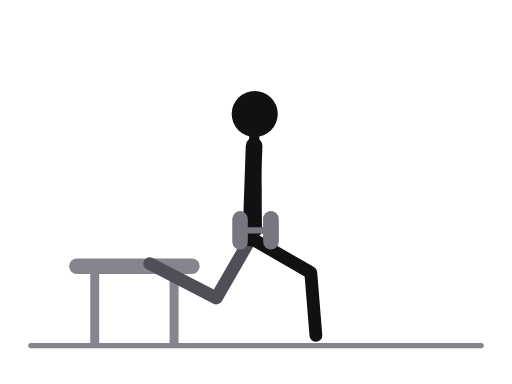
t = 0.00 s
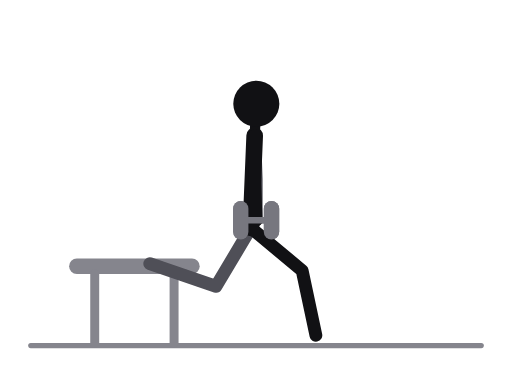
t = 0.31 s
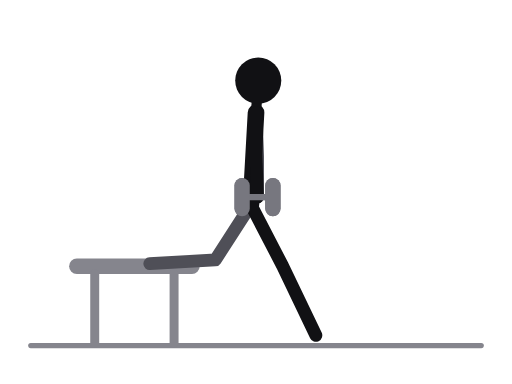
t = 0.69 s
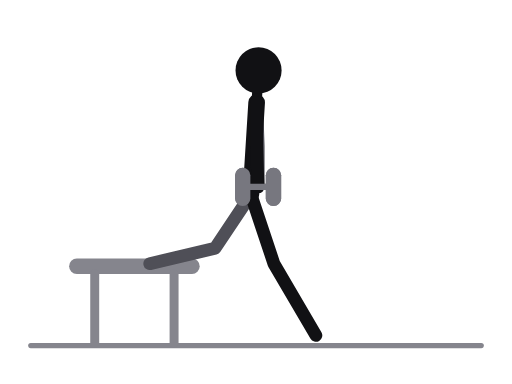
t = 1.00 s
t = 1.31 s: frame unchanged from t = 0.69 s, image omitted
t = 1.69 s: frame unchanged from t = 0.31 s, image omitted

The animated SVG that drew these frames (rendered in a browser with its animation timeline set to each time). Animation: 37 SMIL elements (animate=37); one cycle of 2.00 s, repeats indefinitely.

<svg xmlns="http://www.w3.org/2000/svg" viewBox="0 0 400 300" role="img" aria-label="Bulgarian split squat, dumbbells"><title>Bulgarian split squat, dumbbells</title><style>.ill-s-near{stroke:var(--ill-near,#111114)}.ill-f-near{fill:var(--ill-near,#111114)}.ill-s-far{stroke:var(--ill-far,#4F4F57)}.ill-f-far{fill:var(--ill-far,#4F4F57)}.ill-s-prop{stroke:var(--ill-prop,#85858D)}.ill-f-prop{fill:var(--ill-prop,#85858D)}.ill-s-floor{stroke:var(--ill-floor,#85858D)}.ill-f-floor{fill:var(--ill-floor,#85858D)}.ill-s-iron{stroke:var(--ill-iron,#77777F)}.ill-f-iron{fill:var(--ill-iron,#77777F)}.ill-s-ironin{stroke:var(--ill-ironin,#E6E6EA)}.ill-f-ironin{fill:var(--ill-ironin,#E6E6EA)}.ill-s-arrow{stroke:var(--ill-arrow,#008F45)}.ill-f-arrow{fill:var(--ill-arrow,#008F45)}@media (prefers-color-scheme:dark){svg{--ill-near:#F5F5F7;--ill-far:#BEBEC5;--ill-prop:#8E8E96;--ill-floor:#8E8E96;--ill-iron:#9E9EA6;--ill-ironin:#2A2A30;--ill-arrow:#3DFF8F;}}</style><g stroke-linecap="round" stroke-linejoin="round"><line class="ill-s-floor" x1="24" y1="270" x2="376" y2="270" stroke-width="4"/><line class="ill-s-prop" x1="60" y1="208" x2="150" y2="208" stroke-width="12"/><line class="ill-s-prop" x1="74" y1="214" x2="74" y2="268" stroke-width="7"/><line class="ill-s-prop" x1="136" y1="214" x2="136" y2="268" stroke-width="7"/><line class="ill-s-iron" x1="211.7" y1="180" x2="187.7" y2="180" stroke-width="5"><animate attributeName="x1" values="211.7;212;212.7;213.4;213.7;213.4;212.7;212;211.7" keyTimes="0;0.125;0.25;0.375;0.5;0.625;0.75;0.875;1" dur="2.0s" repeatCount="indefinite"/><animate attributeName="y1" values="180;175;163;151;146;151;163;175;180" keyTimes="0;0.125;0.25;0.375;0.5;0.625;0.75;0.875;1" dur="2.0s" repeatCount="indefinite"/><animate attributeName="x2" values="187.7;188;188.7;189.4;189.7;189.4;188.7;188;187.7" keyTimes="0;0.125;0.25;0.375;0.5;0.625;0.75;0.875;1" dur="2.0s" repeatCount="indefinite"/><animate attributeName="y2" values="180;175;163;151;146;151;163;175;180" keyTimes="0;0.125;0.25;0.375;0.5;0.625;0.75;0.875;1" dur="2.0s" repeatCount="indefinite"/></line><line class="ill-s-iron" x1="211.7" y1="171" x2="211.7" y2="189" stroke-width="12"><animate attributeName="x1" values="211.7;212;212.7;213.4;213.7;213.4;212.7;212;211.7" keyTimes="0;0.125;0.25;0.375;0.5;0.625;0.75;0.875;1" dur="2.0s" repeatCount="indefinite"/><animate attributeName="y1" values="171;166;154;142;137;142;154;166;171" keyTimes="0;0.125;0.25;0.375;0.5;0.625;0.75;0.875;1" dur="2.0s" repeatCount="indefinite"/><animate attributeName="x2" values="211.7;212;212.7;213.4;213.7;213.4;212.7;212;211.7" keyTimes="0;0.125;0.25;0.375;0.5;0.625;0.75;0.875;1" dur="2.0s" repeatCount="indefinite"/><animate attributeName="y2" values="189;184;172;160;155;160;172;184;189" keyTimes="0;0.125;0.25;0.375;0.5;0.625;0.75;0.875;1" dur="2.0s" repeatCount="indefinite"/></line><line class="ill-s-iron" x1="187.7" y1="171" x2="187.7" y2="189" stroke-width="12"><animate attributeName="x1" values="187.7;188;188.7;189.4;189.7;189.4;188.7;188;187.7" keyTimes="0;0.125;0.25;0.375;0.5;0.625;0.75;0.875;1" dur="2.0s" repeatCount="indefinite"/><animate attributeName="y1" values="171;166;154;142;137;142;154;166;171" keyTimes="0;0.125;0.25;0.375;0.5;0.625;0.75;0.875;1" dur="2.0s" repeatCount="indefinite"/><animate attributeName="x2" values="187.7;188;188.7;189.4;189.7;189.4;188.7;188;187.7" keyTimes="0;0.125;0.25;0.375;0.5;0.625;0.75;0.875;1" dur="2.0s" repeatCount="indefinite"/><animate attributeName="y2" values="189;184;172;160;155;160;172;184;189" keyTimes="0;0.125;0.25;0.375;0.5;0.625;0.75;0.875;1" dur="2.0s" repeatCount="indefinite"/></line><polyline class="ill-s-far" points="196,186 169,232.8 117,206" fill="none" stroke-width="10"><animate attributeName="points" values="196,186 169,232.8 117,206;196,181 168.9,227.1 117,206;196,169 168.5,213.4 117,206;196,157 168.1,199.7 117,206;196,152 168,194 117,206;196,157 168.1,199.7 117,206;196,169 168.5,213.4 117,206;196,181 168.9,227.1 117,206;196,186 169,232.8 117,206" keyTimes="0;0.125;0.25;0.375;0.5;0.625;0.75;0.875;1" dur="2.0s" repeatCount="indefinite"/></polyline><polyline class="ill-s-far" points="198.5,114 199.7,148 199.7,180" fill="none" stroke-width="10"><animate attributeName="points" values="198.5,114 199.7,148 199.7,180;198.8,109 200,143 200,175;199.5,97 200.7,131 200.7,163;200.2,85 201.4,119 201.4,151;200.5,80 201.7,114 201.7,146;200.2,85 201.4,119 201.4,151;199.5,97 200.7,131 200.7,163;198.8,109 200,143 200,175;198.5,114 199.7,148 199.7,180" keyTimes="0;0.125;0.25;0.375;0.5;0.625;0.75;0.875;1" dur="2.0s" repeatCount="indefinite"/></polyline><line class="ill-s-near" x1="198.5" y1="114" x2="196" y2="186" stroke-width="13"><animate attributeName="x1" values="198.5;198.8;199.5;200.2;200.5;200.2;199.5;198.8;198.5" keyTimes="0;0.125;0.25;0.375;0.5;0.625;0.75;0.875;1" dur="2.0s" repeatCount="indefinite"/><animate attributeName="y1" values="114;109;97;85;80;85;97;109;114" keyTimes="0;0.125;0.25;0.375;0.5;0.625;0.75;0.875;1" dur="2.0s" repeatCount="indefinite"/><animate attributeName="y2" values="186;181;169;157;152;157;169;181;186" keyTimes="0;0.125;0.25;0.375;0.5;0.625;0.75;0.875;1" dur="2.0s" repeatCount="indefinite"/></line><line class="ill-s-near" x1="198.5" y1="114" x2="199" y2="89" stroke-width="8"><animate attributeName="x1" values="198.5;198.8;199.5;200.2;200.5;200.2;199.5;198.8;198.5" keyTimes="0;0.125;0.25;0.375;0.5;0.625;0.75;0.875;1" dur="2.0s" repeatCount="indefinite"/><animate attributeName="y1" values="114;109;97;85;80;85;97;109;114" keyTimes="0;0.125;0.25;0.375;0.5;0.625;0.75;0.875;1" dur="2.0s" repeatCount="indefinite"/><animate attributeName="x2" values="199;200;201;202;202;202;201;200;199" keyTimes="0;0.125;0.25;0.375;0.5;0.625;0.75;0.875;1" dur="2.0s" repeatCount="indefinite"/><animate attributeName="y2" values="89;84;72;60;55;60;72;84;89" keyTimes="0;0.125;0.25;0.375;0.5;0.625;0.75;0.875;1" dur="2.0s" repeatCount="indefinite"/></line><polyline class="ill-s-near" points="196,186 242.8,213 246.8,262" fill="none" stroke-width="10"><animate attributeName="points" values="196,186 242.8,213 246.8,262;196,181 238.6,212 246.8,262;196,169 228.4,209.5 246.8,262;196,157 218.2,207 246.8,262;196,152 214,206 246.8,262;196,157 218.2,207 246.8,262;196,169 228.4,209.5 246.8,262;196,181 238.6,212 246.8,262;196,186 242.8,213 246.8,262" keyTimes="0;0.125;0.25;0.375;0.5;0.625;0.75;0.875;1" dur="2.0s" repeatCount="indefinite"/></polyline><polyline class="ill-s-near" points="198.5,114 198.5,148 199.6,180" fill="none" stroke-width="10"><animate attributeName="points" values="198.5,114 198.5,148 199.6,180;198.8,109 198.8,143 199.9,175;199.5,97 199.5,131 200.6,163;200.2,85 200.2,119 201.3,151;200.5,80 200.5,114 201.6,146;200.2,85 200.2,119 201.3,151;199.5,97 199.5,131 200.6,163;198.8,109 198.8,143 199.9,175;198.5,114 198.5,148 199.6,180" keyTimes="0;0.125;0.25;0.375;0.5;0.625;0.75;0.875;1" dur="2.0s" repeatCount="indefinite"/></polyline><circle class="ill-f-near" cx="199" cy="89" r="18"><animate attributeName="cx" values="199;200;201;202;202;202;201;200;199" keyTimes="0;0.125;0.25;0.375;0.5;0.625;0.75;0.875;1" dur="2.0s" repeatCount="indefinite"/><animate attributeName="cy" values="89;84;72;60;55;60;72;84;89" keyTimes="0;0.125;0.25;0.375;0.5;0.625;0.75;0.875;1" dur="2.0s" repeatCount="indefinite"/></circle><line class="ill-s-iron" x1="211.6" y1="180" x2="187.6" y2="180" stroke-width="5"><animate attributeName="x1" values="211.6;211.9;212.6;213.3;213.6;213.3;212.6;211.9;211.6" keyTimes="0;0.125;0.25;0.375;0.5;0.625;0.75;0.875;1" dur="2.0s" repeatCount="indefinite"/><animate attributeName="y1" values="180;175;163;151;146;151;163;175;180" keyTimes="0;0.125;0.25;0.375;0.5;0.625;0.75;0.875;1" dur="2.0s" repeatCount="indefinite"/><animate attributeName="x2" values="187.6;187.9;188.6;189.3;189.6;189.3;188.6;187.9;187.6" keyTimes="0;0.125;0.25;0.375;0.5;0.625;0.75;0.875;1" dur="2.0s" repeatCount="indefinite"/><animate attributeName="y2" values="180;175;163;151;146;151;163;175;180" keyTimes="0;0.125;0.25;0.375;0.5;0.625;0.75;0.875;1" dur="2.0s" repeatCount="indefinite"/></line><line class="ill-s-iron" x1="211.6" y1="171" x2="211.6" y2="189" stroke-width="12"><animate attributeName="x1" values="211.6;211.9;212.6;213.3;213.6;213.3;212.6;211.9;211.6" keyTimes="0;0.125;0.25;0.375;0.5;0.625;0.75;0.875;1" dur="2.0s" repeatCount="indefinite"/><animate attributeName="y1" values="171;166;154;142;137;142;154;166;171" keyTimes="0;0.125;0.25;0.375;0.5;0.625;0.75;0.875;1" dur="2.0s" repeatCount="indefinite"/><animate attributeName="x2" values="211.6;211.9;212.6;213.3;213.6;213.3;212.6;211.9;211.6" keyTimes="0;0.125;0.25;0.375;0.5;0.625;0.75;0.875;1" dur="2.0s" repeatCount="indefinite"/><animate attributeName="y2" values="189;184;172;160;155;160;172;184;189" keyTimes="0;0.125;0.25;0.375;0.5;0.625;0.75;0.875;1" dur="2.0s" repeatCount="indefinite"/></line><line class="ill-s-iron" x1="187.6" y1="171" x2="187.6" y2="189" stroke-width="12"><animate attributeName="x1" values="187.6;187.9;188.6;189.3;189.6;189.3;188.6;187.9;187.6" keyTimes="0;0.125;0.25;0.375;0.5;0.625;0.75;0.875;1" dur="2.0s" repeatCount="indefinite"/><animate attributeName="y1" values="171;166;154;142;137;142;154;166;171" keyTimes="0;0.125;0.25;0.375;0.5;0.625;0.75;0.875;1" dur="2.0s" repeatCount="indefinite"/><animate attributeName="x2" values="187.6;187.9;188.6;189.3;189.6;189.3;188.6;187.9;187.6" keyTimes="0;0.125;0.25;0.375;0.5;0.625;0.75;0.875;1" dur="2.0s" repeatCount="indefinite"/><animate attributeName="y2" values="189;184;172;160;155;160;172;184;189" keyTimes="0;0.125;0.25;0.375;0.5;0.625;0.75;0.875;1" dur="2.0s" repeatCount="indefinite"/></line></g></svg>
